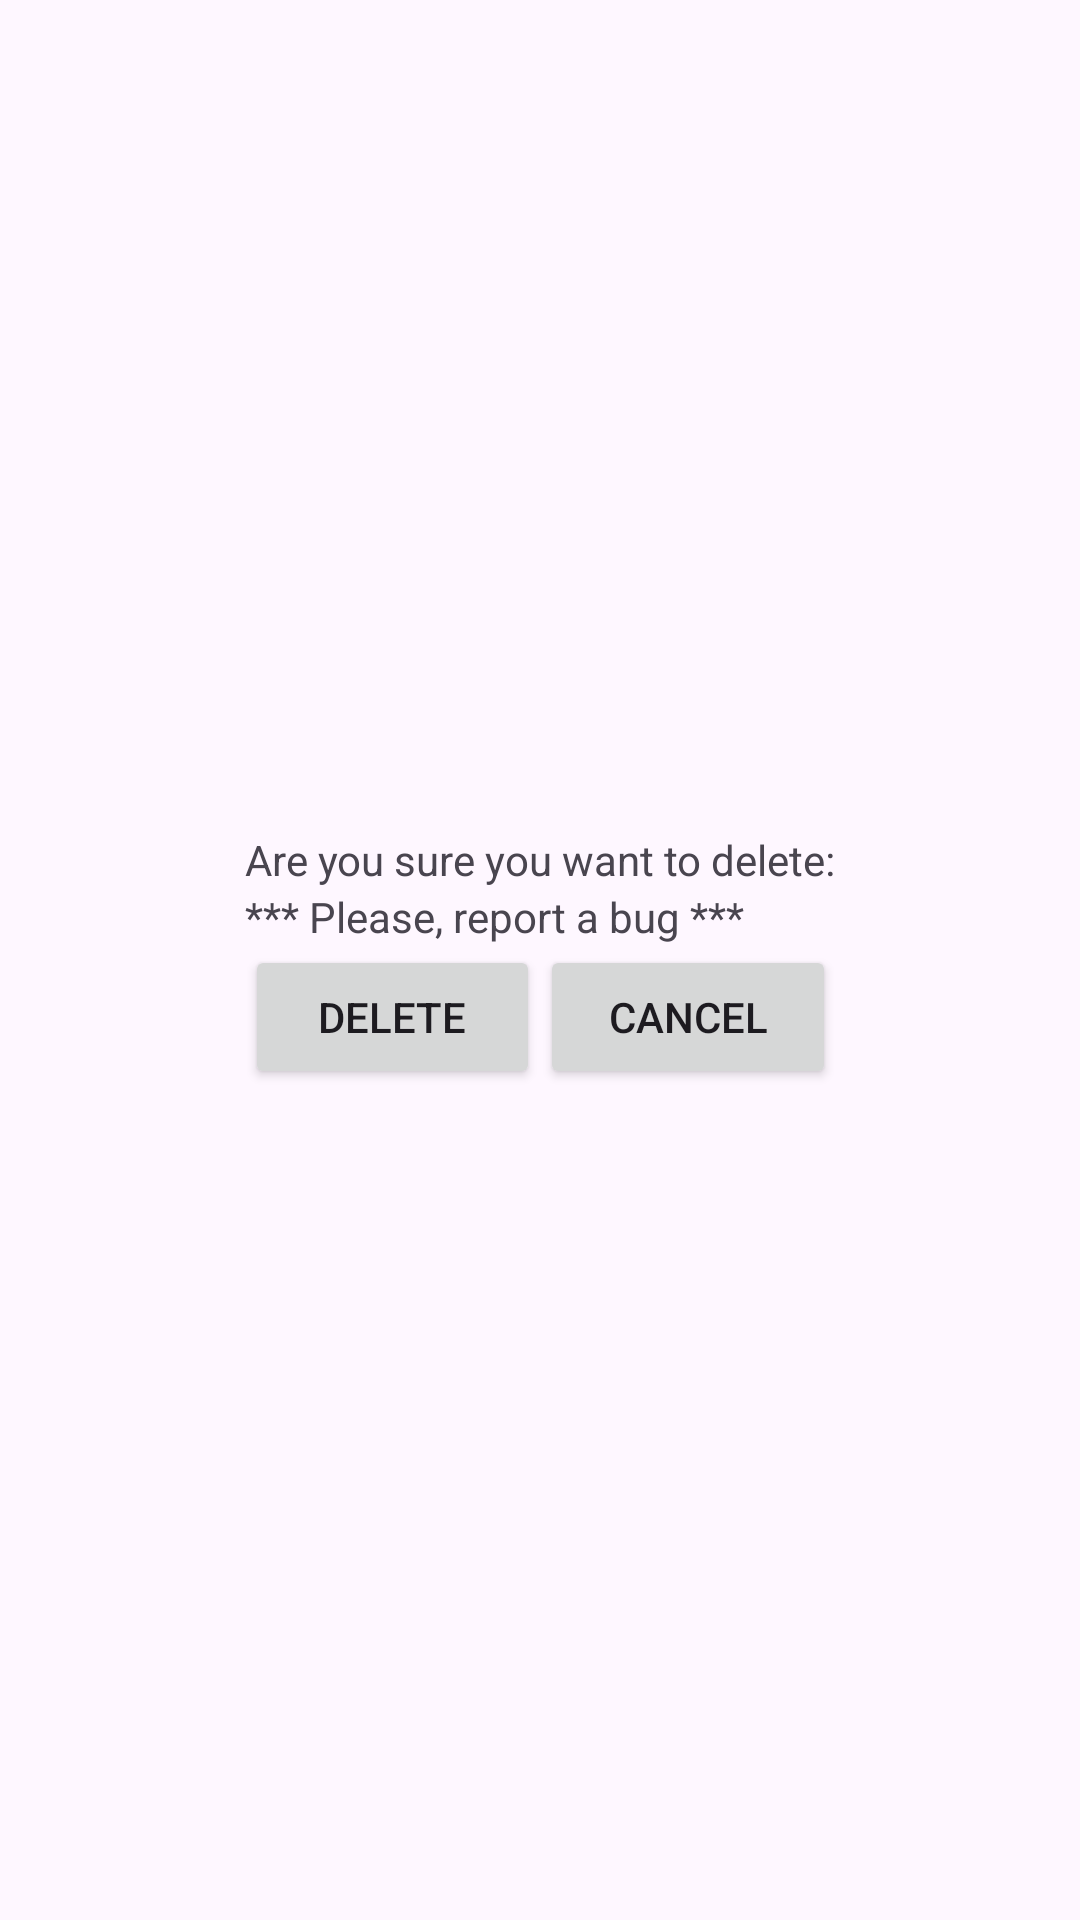

This screen was rendered from an Android layout file. Write that file and the resources it references.
<!-- AndroidManifest.xml: application theme Theme.TimeTracker -->
<!-- res/layout/activity_del.xml -->
<?xml version="1.0" encoding="utf-8"?>
<androidx.constraintlayout.widget.ConstraintLayout xmlns:android="http://schemas.android.com/apk/res/android"
    xmlns:app="http://schemas.android.com/apk/res-auto"
    xmlns:tools="http://schemas.android.com/tools"
    android:layout_width="match_parent"
    android:layout_height="match_parent"
    tools:context=".ActivityDel">

    <LinearLayout
        android:layout_width="wrap_content"
        android:layout_height="wrap_content"
        android:orientation="vertical"
        app:layout_constraintBottom_toBottomOf="parent"
        app:layout_constraintEnd_toEndOf="parent"
        app:layout_constraintStart_toStartOf="parent"
        app:layout_constraintTop_toTopOf="parent">

        <TextView
            android:id="@+id/textActivityToDel"
            android:layout_width="wrap_content"
            android:layout_height="wrap_content"
            android:text="@string/are_you_sure_to_delete" />

        <TextView
            android:id="@+id/textNameToDel"
            android:layout_width="match_parent"
            android:layout_height="wrap_content"
            android:text="@string/please_report_a_bug" />

        <LinearLayout
            android:layout_width="match_parent"
            android:layout_height="match_parent"
            android:orientation="horizontal">

            <Button
                android:id="@+id/buttonDelDel"
                android:layout_width="wrap_content"
                android:layout_height="wrap_content"
                android:layout_weight="1"
                android:text="@string/delDelete" />

            <Button
                android:id="@+id/buttonDelCancel"
                android:layout_width="wrap_content"
                android:layout_height="wrap_content"
                android:layout_weight="1"
                android:text="@string/delCancel" />
        </LinearLayout>
    </LinearLayout>
</androidx.constraintlayout.widget.ConstraintLayout>
<!-- resources referenced by this layout -->
<resources>
  <string name="are_you_sure_to_delete">Are you sure you want to delete:</string>
  <string name="delCancel">Cancel</string>
  <string name="delDelete">Delete</string>
  <string name="please_report_a_bug">*** Please, report a bug ***</string>
  <style name="Theme.TimeTracker" parent="Base.Theme.TimeTracker" />
  <style name="Base.Theme.TimeTracker" parent="Theme.Material3.DayNight.NoActionBar">
          
          
      </style>
</resources>
